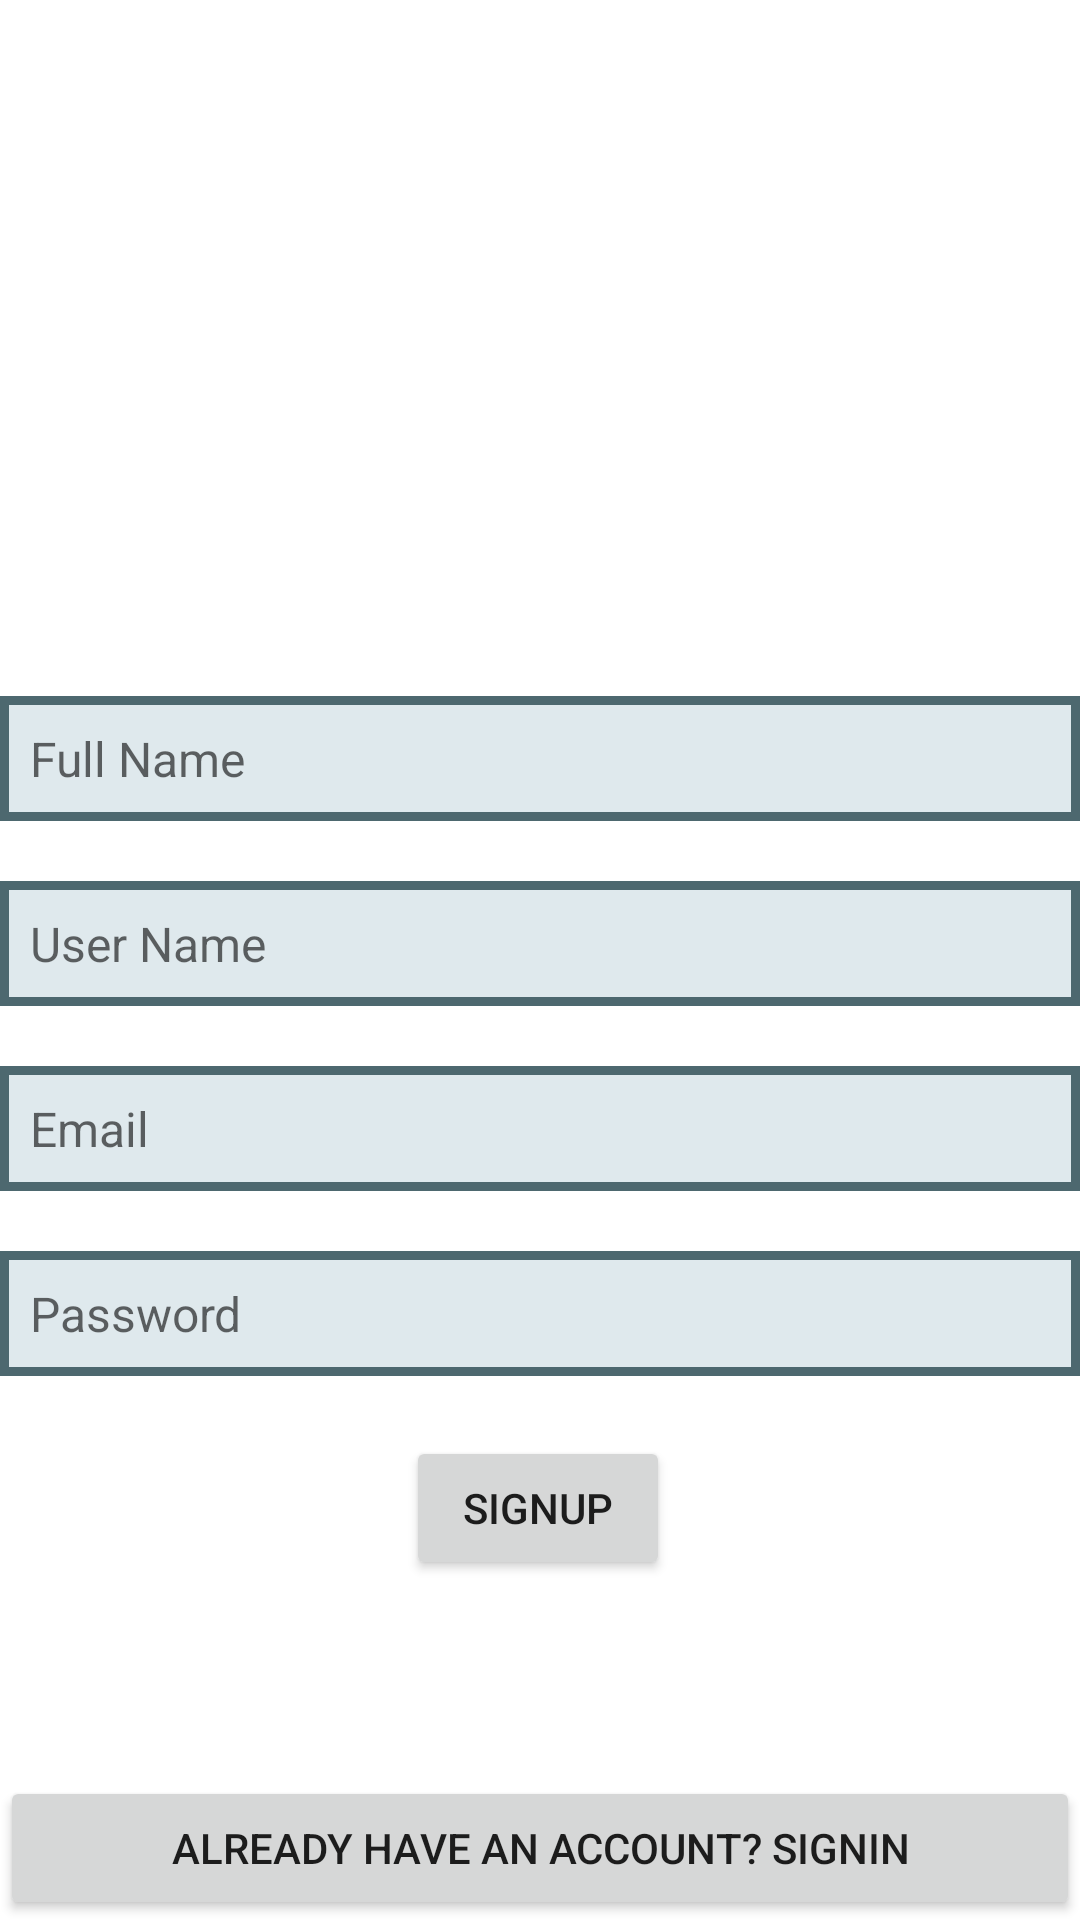

This screen was rendered from an Android layout file. Write that file and the resources it references.
<!-- AndroidManifest.xml: application theme Theme.Photogram -->
<!-- res/layout/activity_signup.xml -->
<?xml version="1.0" encoding="utf-8"?>
<androidx.constraintlayout.widget.ConstraintLayout xmlns:android="http://schemas.android.com/apk/res/android"
    xmlns:app="http://schemas.android.com/apk/res-auto"
    xmlns:tools="http://schemas.android.com/tools"
    android:layout_width="match_parent"
    android:layout_height="match_parent"
    android:layout_margin="20dp"
    tools:context=".SignupActivity">

    <EditText
        android:id="@+id/fullName"
        android:layout_width="match_parent"
        android:layout_height="wrap_content"
        android:layout_marginTop="232dp"
        android:hint="Full Name"
        android:textSize="16sp"
        android:padding="10dp"
        android:background="@drawable/button_background"
        app:layout_constraintEnd_toEndOf="parent"
        app:layout_constraintHorizontal_bias="0.0"
        app:layout_constraintStart_toStartOf="parent"
        app:layout_constraintTop_toTopOf="parent" />

    <EditText
        android:id="@+id/userName"
        android:layout_width="match_parent"
        android:layout_height="wrap_content"
        android:layout_marginTop="20dp"
        android:textSize="16sp"
        android:padding="10dp"
        android:hint="User Name"
        android:background="@drawable/button_background"
        app:layout_constraintEnd_toEndOf="parent"
        app:layout_constraintHorizontal_bias="0.0"
        app:layout_constraintStart_toStartOf="parent"
        app:layout_constraintTop_toBottomOf="@+id/fullName" />

    <EditText
        android:id="@+id/email"
        android:layout_width="match_parent"
        android:layout_height="wrap_content"
        android:background="@drawable/button_background"
        android:hint="Email"
        android:padding="10dp"
        android:textSize="16sp"
        android:layout_marginTop="20dp"
        app:layout_constraintEnd_toEndOf="parent"
        app:layout_constraintHorizontal_bias="0.0"
        app:layout_constraintStart_toStartOf="parent"
        app:layout_constraintTop_toBottomOf="@+id/userName" />

    <EditText
        android:id="@+id/password"
        android:layout_width="match_parent"
        android:layout_height="wrap_content"
        android:layout_marginTop="20dp"
        android:textSize="16sp"
        android:padding="10dp"
        android:hint="Password"
        android:background="@drawable/button_background"
        app:layout_constraintEnd_toEndOf="parent"
        app:layout_constraintHorizontal_bias="0.0"
        app:layout_constraintStart_toStartOf="parent"
        app:layout_constraintTop_toBottomOf="@+id/email" />

    <Button
        android:id="@+id/signup"
        android:layout_width="wrap_content"
        android:layout_height="wrap_content"
        android:text="Signup"
        android:layout_marginTop="20dp"
        app:layout_constraintEnd_toEndOf="parent"
        app:layout_constraintHorizontal_bias="0.498"
        app:layout_constraintStart_toStartOf="parent"
        app:layout_constraintTop_toBottomOf="@+id/password" />

    <Button
        android:id="@+id/signin"
        android:layout_width="match_parent"
        android:layout_height="wrap_content"
        android:text="Already have an account? Signin"
        app:layout_constraintBottom_toBottomOf="parent"
        app:layout_constraintEnd_toEndOf="parent"
        app:layout_constraintStart_toStartOf="parent" />

</androidx.constraintlayout.widget.ConstraintLayout>
<!-- resources referenced by this layout -->
<resources>
  <!-- drawable button_background (drawable) -->
  <?xml version="1.0" encoding="utf-8"?>
  <shape android:shape="rectangle" xmlns:android="http://schemas.android.com/apk/res/android">
  
      <stroke android:color="#4D686F"/>
      <stroke android:width="3dp"/>
      <solid android:color="#DFE9ED"/>
  
  </shape>
  <style name="Theme.Photogram" parent="Theme.MaterialComponents.DayNight.NoActionBar">
          
          <item name="colorPrimary">@color/purple_500</item>
          <item name="colorPrimaryVariant">@color/purple_700</item>
          <item name="colorOnPrimary">@color/white</item>
          
          <item name="colorSecondary">@color/teal_200</item>
          <item name="colorSecondaryVariant">@color/teal_700</item>
          <item name="colorOnSecondary">@color/black</item>
          
          <item name="android:statusBarColor" tools:targetApi="l">?attr/colorPrimaryVariant</item>
          
      </style>
  <!-- not gathered from this repository: default colours our renderer supplied (Android Studio template values) -->
  <color name="purple_500">#FF6200EE</color>
  <color name="purple_700">#FF3700B3</color>
  <color name="teal_200">#FF03DAC5</color>
  <color name="teal_700">#FF018786</color>
  <color name="black">#FF000000</color>
  <color name="white">#FFFFFFFF</color>
</resources>
